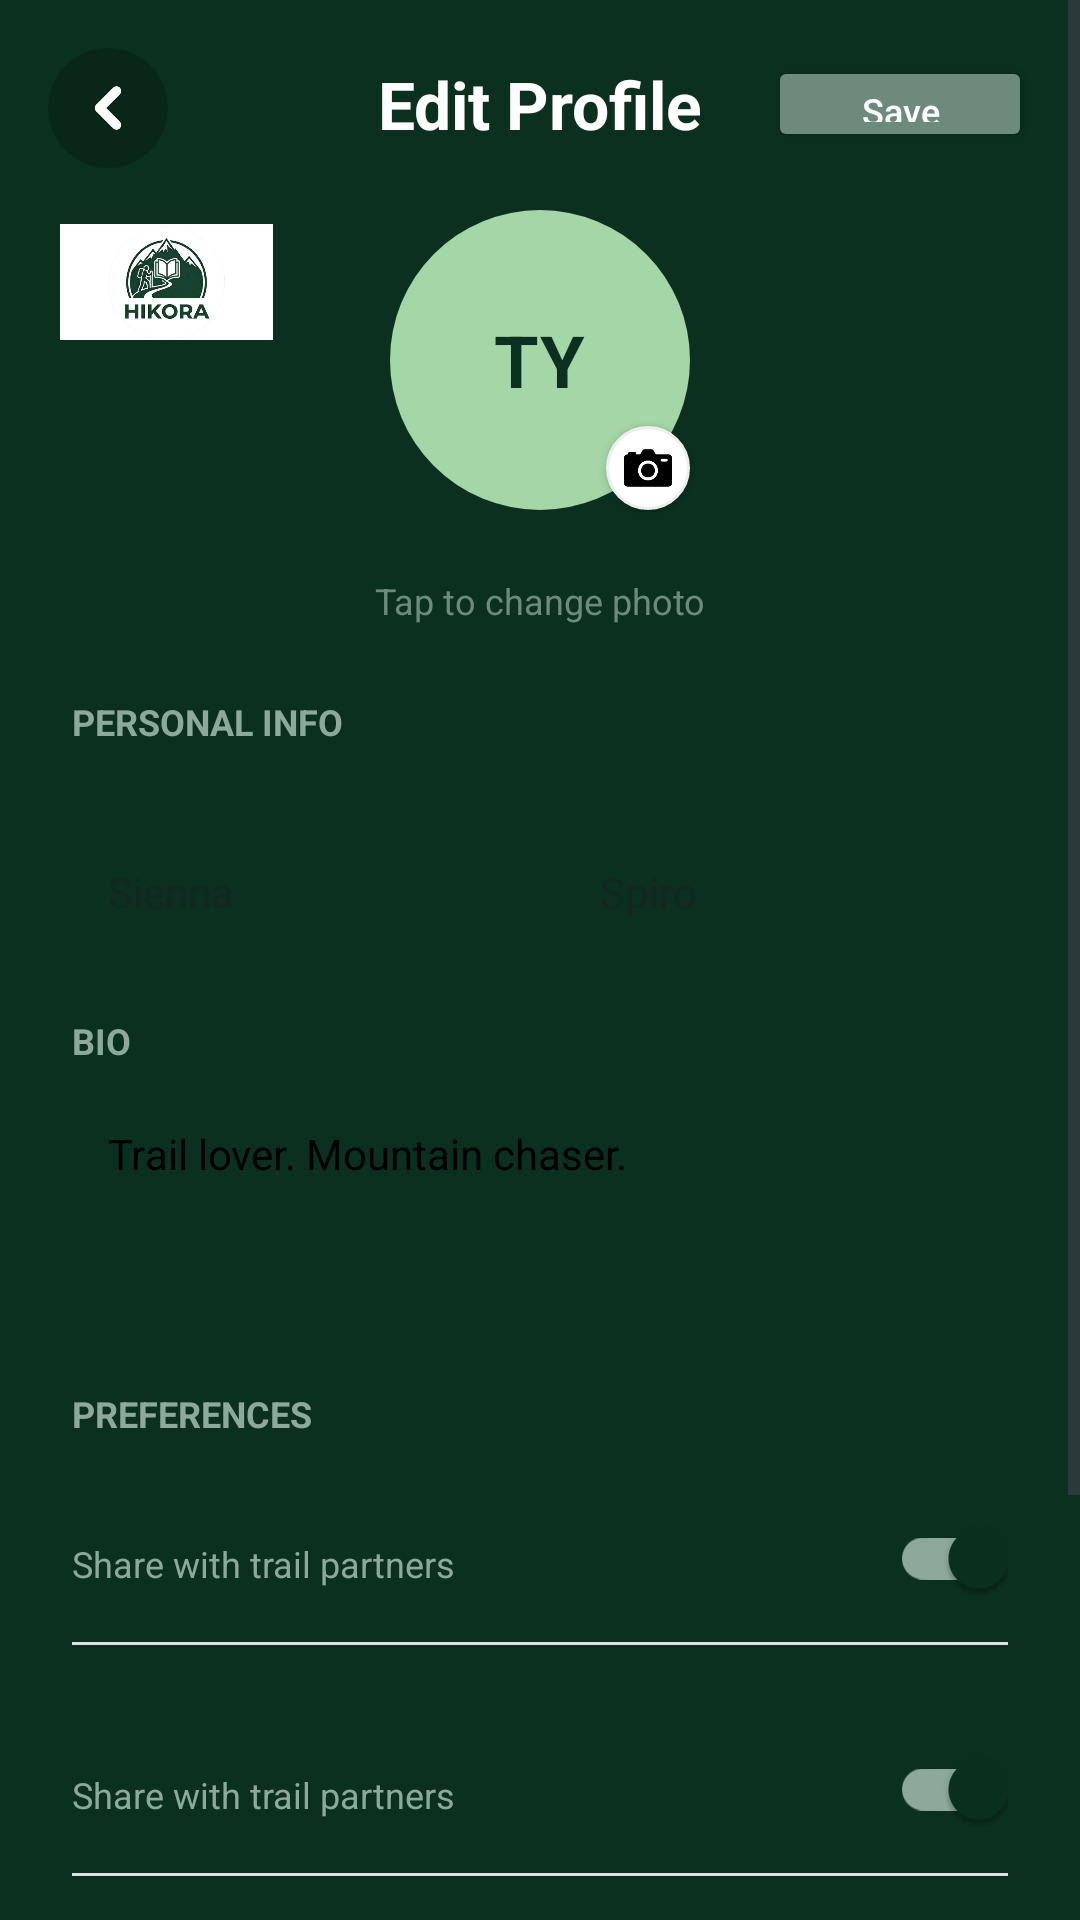

Write the Android layout XML for this screen, with the resource values it uses.
<!-- AndroidManifest.xml: application theme Theme.Hikora -->
<!-- res/layout/fragment_edit_profile.xml -->
<?xml version="1.0" encoding="utf-8"?>
<ScrollView xmlns:android="http://schemas.android.com/apk/res/android"
    xmlns:app="http://schemas.android.com/apk/res-auto"
    xmlns:tools="http://schemas.android.com/tools"
    android:layout_width="match_parent"
    android:layout_height="match_parent"
    android:background="#0B301F"
    android:fillViewport="true">

    <androidx.constraintlayout.widget.ConstraintLayout
        android:layout_width="match_parent"
        android:layout_height="wrap_content"
        android:clipChildren="false">

        <ImageButton
            android:id="@+id/btnBack"
            android:layout_width="40dp"
            android:layout_height="40dp"
            android:layout_margin="16dp"
            android:padding="12dp"
            android:scaleType="fitCenter"
            android:background="@drawable/bg_translucent_circle"
            android:src="@drawable/ic_chevron_left"
            app:tint="#FFFFFF"
            app:layout_constraintStart_toStartOf="parent"
            app:layout_constraintTop_toTopOf="parent" />

        <ImageView
            android:id="@+id/hikoraLogo"
            android:layout_width="71dp"
            android:layout_height="68dp"
            android:layout_marginStart="20dp"
            android:layout_marginTop="60dp"
            android:src="@drawable/hikora_logo_circle"
            app:layout_constraintStart_toStartOf="parent"
            app:layout_constraintTop_toTopOf="parent" />

        <TextView
            android:id="@+id/tvHeaderTitle"
            android:layout_width="wrap_content"
            android:layout_height="wrap_content"
            android:layout_marginTop="20dp"
            android:text="Edit Profile"
            android:textColor="#FFFFFF"
            android:textSize="22sp"
            android:textStyle="bold"
            app:layout_constraintEnd_toEndOf="parent"
            app:layout_constraintStart_toStartOf="parent"
            app:layout_constraintTop_toTopOf="parent" />

        <Button
            android:id="@+id/btnTopSave"
            android:layout_width="wrap_content"
            android:layout_height="32dp"
            android:layout_marginEnd="16dp"
            android:backgroundTint="#6D8B7D"
            android:paddingStart="12dp"
            android:paddingEnd="12dp"
            android:text="Save"
            android:textAllCaps="false"
            android:textColor="#FFFFFF"
            android:textSize="12sp"
            app:layout_constraintBottom_toBottomOf="@id/tvHeaderTitle"
            app:layout_constraintEnd_toEndOf="parent"
            app:layout_constraintTop_toTopOf="@id/tvHeaderTitle" />

        <androidx.constraintlayout.widget.ConstraintLayout
            android:id="@+id/whiteCard"
            android:layout_width="match_parent"
            android:layout_height="wrap_content"
            android:layout_marginTop="120dp"
            android:background="@drawable/bg_top_rounded_white"
            android:padding="24dp"
            app:layout_constraintTop_toTopOf="parent">

            <View
                android:id="@+id/headerSpacer"
                android:layout_width="match_parent"
                android:layout_height="40dp"
                app:layout_constraintTop_toTopOf="parent" />

            <TextView
                android:id="@+id/tvChangePhoto"
                android:layout_width="wrap_content"
                android:layout_height="wrap_content"
                android:layout_marginTop="8dp"
                android:text="Tap to change photo"
                android:textColor="#6D8B7D"
                android:textSize="12sp"
                app:layout_constraintEnd_toEndOf="parent"
                app:layout_constraintStart_toStartOf="parent"
                app:layout_constraintTop_toBottomOf="@id/headerSpacer" />

            <TextView
                android:id="@+id/lblPersonalInfo"
                style="@style/HikoraSectionLabel"
                android:layout_marginTop="24dp"
                android:text="PERSONAL INFO"
                app:layout_constraintStart_toStartOf="parent"
                app:layout_constraintTop_toBottomOf="@id/tvChangePhoto" />

            <LinearLayout
                android:id="@+id/nameRow"
                android:layout_width="match_parent"
                android:layout_height="wrap_content"
                android:layout_marginTop="8dp"
                android:orientation="horizontal"
                app:layout_constraintTop_toBottomOf="@id/lblPersonalInfo">

                <LinearLayout
                    android:layout_width="0dp"
                    android:layout_height="wrap_content"
                    android:layout_weight="1"
                    android:orientation="vertical">
                    <TextView style="@style/HikoraFieldLabel" android:text="First Name" />
                    <EditText android:id="@+id/etFirstName" style="@style/HikoraEditText" android:hint="Sienna" />
                </LinearLayout>

                <View android:layout_width="16dp" android:layout_height="0dp" />

                <LinearLayout
                    android:layout_width="0dp"
                    android:layout_height="wrap_content"
                    android:layout_weight="1"
                    android:orientation="vertical">
                    <TextView style="@style/HikoraFieldLabel" android:text="Last Name" />
                    <EditText android:id="@+id/etLastName" style="@style/HikoraEditText" android:hint="Spiro" />
                </LinearLayout>
            </LinearLayout>

            <TextView
                android:id="@+id/lblBio"
                style="@style/HikoraSectionLabel"
                android:layout_marginTop="20dp"
                android:text="BIO"
                app:layout_constraintStart_toStartOf="parent"
                app:layout_constraintTop_toBottomOf="@id/nameRow" />

            <EditText
                android:id="@+id/etBio"
                style="@style/HikoraEditText"
                android:layout_marginTop="8dp"
                android:gravity="top"
                android:minHeight="80dp"
                android:text="Trail lover. Mountain chaser."
                app:layout_constraintTop_toBottomOf="@id/lblBio" />

            <TextView
                android:id="@+id/lblPreferences"
                style="@style/HikoraSectionLabel"
                android:layout_marginTop="20dp"
                android:text="PREFERENCES"
                app:layout_constraintStart_toStartOf="parent"
                app:layout_constraintTop_toBottomOf="@id/etBio" />

            <include
                android:id="@+id/prefLocation"
                layout="@layout/item_preference_toggle"
                android:layout_width="match_parent"
                android:layout_height="wrap_content"
                app:layout_constraintTop_toBottomOf="@id/lblPreferences" />

            <include
                android:id="@+id/prefNotification"
                layout="@layout/item_preference_toggle"
                android:layout_width="match_parent"
                android:layout_height="wrap_content"
                android:layout_marginTop="8dp"
                app:layout_constraintTop_toBottomOf="@id/prefLocation" />

            <TextView
                android:id="@+id/lblHikingLevel"
                style="@style/HikoraSectionLabel"
                android:layout_marginTop="24dp"
                android:text="HIKING LEVEL"
                app:layout_constraintStart_toStartOf="parent"
                app:layout_constraintTop_toBottomOf="@id/prefNotification" />

            <LinearLayout
                android:id="@+id/levelToggle"
                android:layout_width="match_parent"
                android:layout_height="wrap_content"
                android:layout_marginTop="8dp"
                android:orientation="horizontal"
                app:layout_constraintTop_toBottomOf="@id/lblHikingLevel">

                <TextView style="@style/HikoraLevelButton" android:text="Beginner" />
                <TextView style="@style/HikoraLevelButtonActive" android:layout_marginStart="8dp" android:text="Intermediate" />
                <TextView style="@style/HikoraLevelButton" android:layout_marginStart="8dp" android:text="Expert" />
            </LinearLayout>

            <Button
                android:id="@+id/btnSaveChanges"
                android:layout_width="match_parent"
                android:layout_height="56dp"
                android:layout_marginTop="32dp"
                android:backgroundTint="#8CA99C"
                android:text="Save Changes"
                android:textAllCaps="false"
                android:textColor="#0B301F"
                android:textSize="18sp"
                android:textStyle="bold"
                app:layout_constraintTop_toBottomOf="@id/levelToggle" />

        </androidx.constraintlayout.widget.ConstraintLayout>

        <FrameLayout
            android:id="@+id/avatarContainer"
            android:layout_width="100dp"
            android:layout_height="100dp"
            android:elevation="8dp"
            app:layout_constraintBottom_toTopOf="@id/whiteCard"
            app:layout_constraintEnd_toEndOf="parent"
            app:layout_constraintStart_toStartOf="parent"
            app:layout_constraintTop_toTopOf="@id/whiteCard">

            <View
                android:layout_width="match_parent"
                android:layout_height="match_parent"
                android:background="@drawable/bg_circle_sage" />

            <TextView
                android:layout_width="wrap_content"
                android:layout_height="wrap_content"
                android:layout_gravity="center"
                android:text="TY"
                android:textColor="#0B301F"
                android:textSize="24sp"
                android:textStyle="bold" />

            <ImageView
                android:layout_width="28dp"
                android:layout_height="28dp"
                android:layout_gravity="bottom|end"
                android:background="@drawable/bg_circle_white"
                android:elevation="2dp"
                android:padding="6dp"
                android:src="@drawable/ic_camera" />
        </FrameLayout>

    </androidx.constraintlayout.widget.ConstraintLayout>
</ScrollView>
<!-- res/layout/item_preference_toggle.xml (included above) -->
<?xml version="1.0" encoding="utf-8"?>
<LinearLayout xmlns:android="http://schemas.android.com/apk/res/android"
    xmlns:app="http://schemas.android.com/apk/res-auto"
    android:layout_width="match_parent"
    android:layout_height="wrap_content"
    android:orientation="vertical"
    android:paddingTop="12dp">

    <RelativeLayout
        android:layout_width="match_parent"
        android:layout_height="wrap_content"
        android:paddingBottom="8dp">

        <LinearLayout
            android:layout_width="wrap_content"
            android:layout_height="wrap_content"
            android:layout_alignParentStart="true"
            android:layout_toStartOf="@id/prefSwitch"
            android:orientation="vertical">

            <TextView
                android:id="@+id/tvPrefTitle"
                android:layout_width="wrap_content"
                android:layout_height="wrap_content"
                android:text="Location Sharing"
                android:textColor="#0B301F"
                android:textSize="16sp" />

            <TextView
                android:id="@+id/tvPrefSubtitle"
                android:layout_width="wrap_content"
                android:layout_height="wrap_content"
                android:text="Share with trail partners"
                android:textColor="#8CA99C"
                android:textSize="12sp" />
        </LinearLayout>

        <androidx.appcompat.widget.SwitchCompat
            android:id="@+id/prefSwitch"
            android:layout_width="wrap_content"
            android:layout_height="wrap_content"
            android:layout_alignParentEnd="true"
            android:layout_centerVertical="true"
            android:checked="true"
            app:thumbTint="#0B301F"
            app:trackTint="#8CA99C" />

    </RelativeLayout>

    <View
        android:layout_width="match_parent"
        android:layout_height="1dp"
        android:background="#E0E0E0" />

</LinearLayout>
<!-- resources referenced by this layout -->
<resources>
  <!-- drawable bg_circle_sage (drawable) -->
  <shape xmlns:android="http://schemas.android.com/apk/res/android" android:shape="oval">
      <solid android:color="#A5D6A7" />
  </shape>
  <!-- drawable bg_circle_white (drawable) -->
  <?xml version="1.0" encoding="utf-8"?>
  <shape xmlns:android="http://schemas.android.com/apk/res/android"
      android:shape="oval">
  
      <solid android:color="#FFFFFF" />
  
      <stroke
          android:width="1dp"
          android:color="#EEEEEE" />
  </shape>
  <!-- drawable bg_translucent_circle (drawable) -->
  <?xml version="1.0" encoding="utf-8"?>
  <shape xmlns:android="http://schemas.android.com/apk/res/android"
      android:shape="oval">
  
      <solid android:color="#30000000" />
  
      <size
          android:width="40dp"
          android:height="40dp" />
  </shape>
  <!-- drawable hikora_logo_circle: png bitmap (drawable, 141345 bytes) -->
  <!-- drawable ic_camera: png bitmap (drawable, 1979 bytes) -->
  <!-- drawable ic_chevron_left: png bitmap (drawable, 2668 bytes) -->
  <style name="HikoraEditText" parent="Widget.AppCompat.EditText">
              <item name="android:layout_width">match_parent</item>
              <item name="android:layout_height">wrap_content</item>
              <item name="android:background">@drawable/bg_edit_field</item>
              <item name="android:padding">12dp</item>
              <item name="android:textColor">#000000</item>
              <item name="android:textSize">14sp</item>
          </style>
  <style name="HikoraFieldLabel">
              <item name="android:layout_width">wrap_content</item>
              <item name="android:layout_height">wrap_content</item>
              <item name="android:textColor">#0B301F</item>
              <item name="android:textSize">14sp</item>
              <item name="android:textStyle">bold</item>
          </style>
  <style name="HikoraLevelButton">
              <item name="android:layout_width">0dp</item>
              <item name="android:layout_height">wrap_content</item>
              <item name="android:layout_weight">1</item>
              <item name="android:background">@drawable/bg_edit_field</item>
              <item name="android:gravity">center</item>
              <item name="android:padding">10dp</item>
              <item name="android:textColor">#0B301F</item>
              <item name="android:textSize">12sp</item>
          </style>
  <style name="HikoraLevelButtonActive">
              <item name="android:layout_width">0dp</item>
              <item name="android:layout_height">wrap_content</item>
              <item name="android:layout_weight">1</item>
              <item name="android:background">@drawable/bg_active_level</item>
              <item name="android:gravity">center</item>
              <item name="android:padding">10dp</item>
              <item name="android:textColor">#FFFFFF</item>
              <item name="android:textSize">12sp</item>
              <item name="android:textStyle">bold</item>
          </style>
  <style name="HikoraSectionLabel">
              <item name="android:layout_width">wrap_content</item>
              <item name="android:layout_height">wrap_content</item>
              <item name="android:textColor">#8CA99C</item>
              <item name="android:textSize">12sp</item>
              <item name="android:textStyle">bold</item>
          </style>
  <style name="Theme.Hikora" parent="Base.Theme.Hikora" />
  <!-- drawable bg_active_level (drawable) -->
  <?xml version="1.0" encoding="utf-8"?>
  <shape xmlns:android="http://schemas.android.com/apk/res/android">
      <solid android:color="#0B301F" />
  
      <corners android:radius="8dp" />
  
      <stroke
          android:width="1dp"
          android:color="#082417" />
  </shape>
  <style name="Base.Theme.Hikora" parent="Theme.Material3.DayNight.NoActionBar">
          
          
      </style>
</resources>
